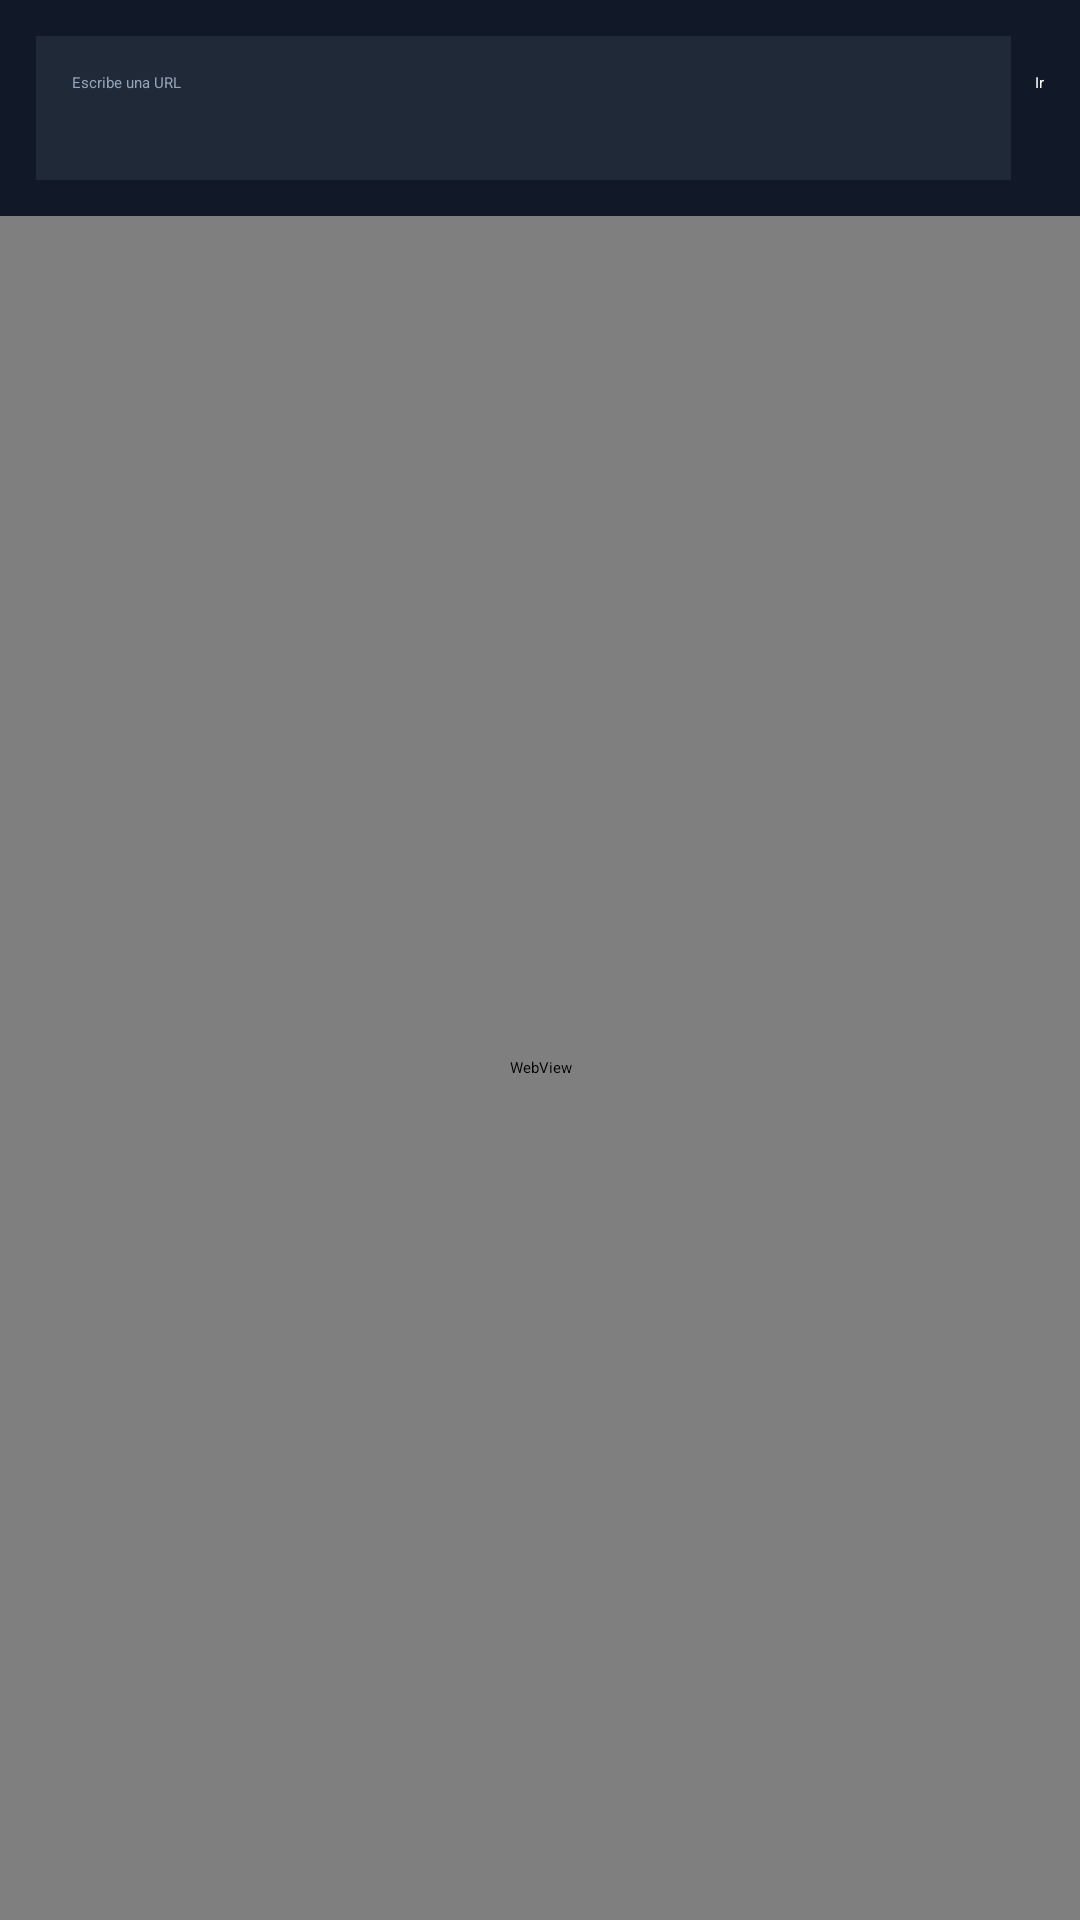

Layout XML and referenced resources for this Android screen:
<!-- AndroidManifest.xml: application theme Theme.ChromiumAndroidBrowser -->
<!-- res/layout/activity_browser.xml -->
<?xml version="1.0" encoding="utf-8"?>
<LinearLayout xmlns:android="http://schemas.android.com/apk/res/android"
    android:layout_width="match_parent"
    android:layout_height="match_parent"
    android:background="#0B1120"
    android:orientation="vertical">

    <LinearLayout
        android:layout_width="match_parent"
        android:layout_height="wrap_content"
        android:background="#111827"
        android:orientation="horizontal"
        android:padding="12dp">

        <EditText
            android:id="@+id/urlInput"
            android:layout_width="0dp"
            android:layout_height="48dp"
            android:layout_weight="1"
            android:background="#1F2937"
            android:hint="Escribe una URL"
            android:padding="12dp"
            android:textColor="#F8FAFC"
            android:textColorHint="#94A3B8" />

        <Button
            android:id="@+id/goButton"
            android:layout_width="wrap_content"
            android:layout_height="48dp"
            android:layout_marginStart="8dp"
            android:backgroundTint="#2563EB"
            android:text="Ir"
            android:textColor="#FFFFFF" />
    </LinearLayout>

    <WebView
        android:id="@+id/browserWebView"
        android:layout_width="match_parent"
        android:layout_height="match_parent" />

</LinearLayout>
<!-- resources referenced by this layout -->
<resources>
  <style name="Theme.ChromiumAndroidBrowser" parent="Theme.Material3.DayNight.NoActionBar">
          <item name="colorPrimary">#2563EB</item>
          <item name="colorPrimaryVariant">#1D4ED8</item>
          <item name="colorSecondary">#38BDF8</item>
          <item name="android:statusBarColor">#0F172A</item>
          <item name="android:navigationBarColor">#0F172A</item>
      </style>
</resources>
